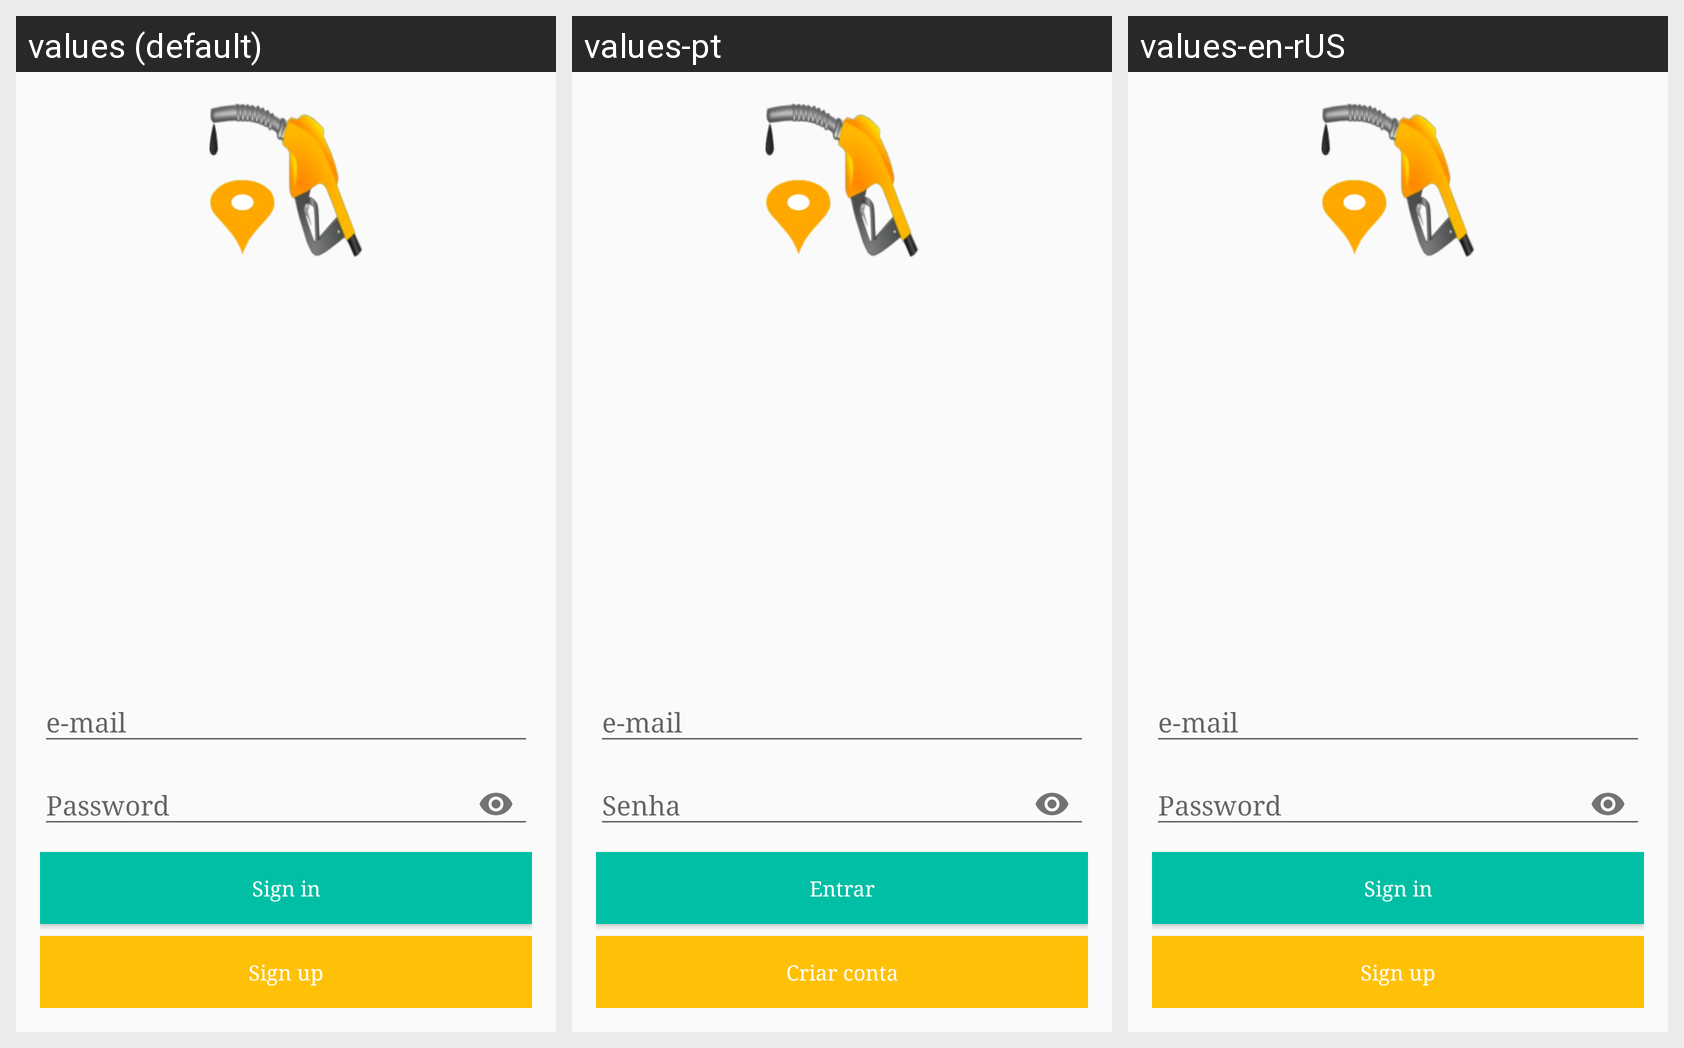

The same Android screen rendered under several of its app's locales, left to right. List the strings drawn on it with the default value and each locale's translation.
Android screen res/layout/content_email_sign_in.xml rendered under 3 locales, left to right: values (default), values-pt, values-en-rUS. Device: Nexus 5 (rendered at 1080×1920; each locale shown at half size, 540×960, under a caption strip naming it); theme AppTheme.
Strings drawn on this screen, with the default value and each locale's value (text and hints the layout hard-codes, and strings that could not be matched under every locale, appear in the picture but are not listed):

hint_email
  values: e-mail
  values-pt: e-mail
  values-en-rUS: e-mail

hint_password
  values: Password
  values-pt: Senha
  values-en-rUS: Password

sign_in
  values: Sign in
  values-pt: Entrar
  values-en-rUS: Sign in

sign_up
  values: Sign up
  values-pt: Criar conta
  values-en-rUS: Sign up
